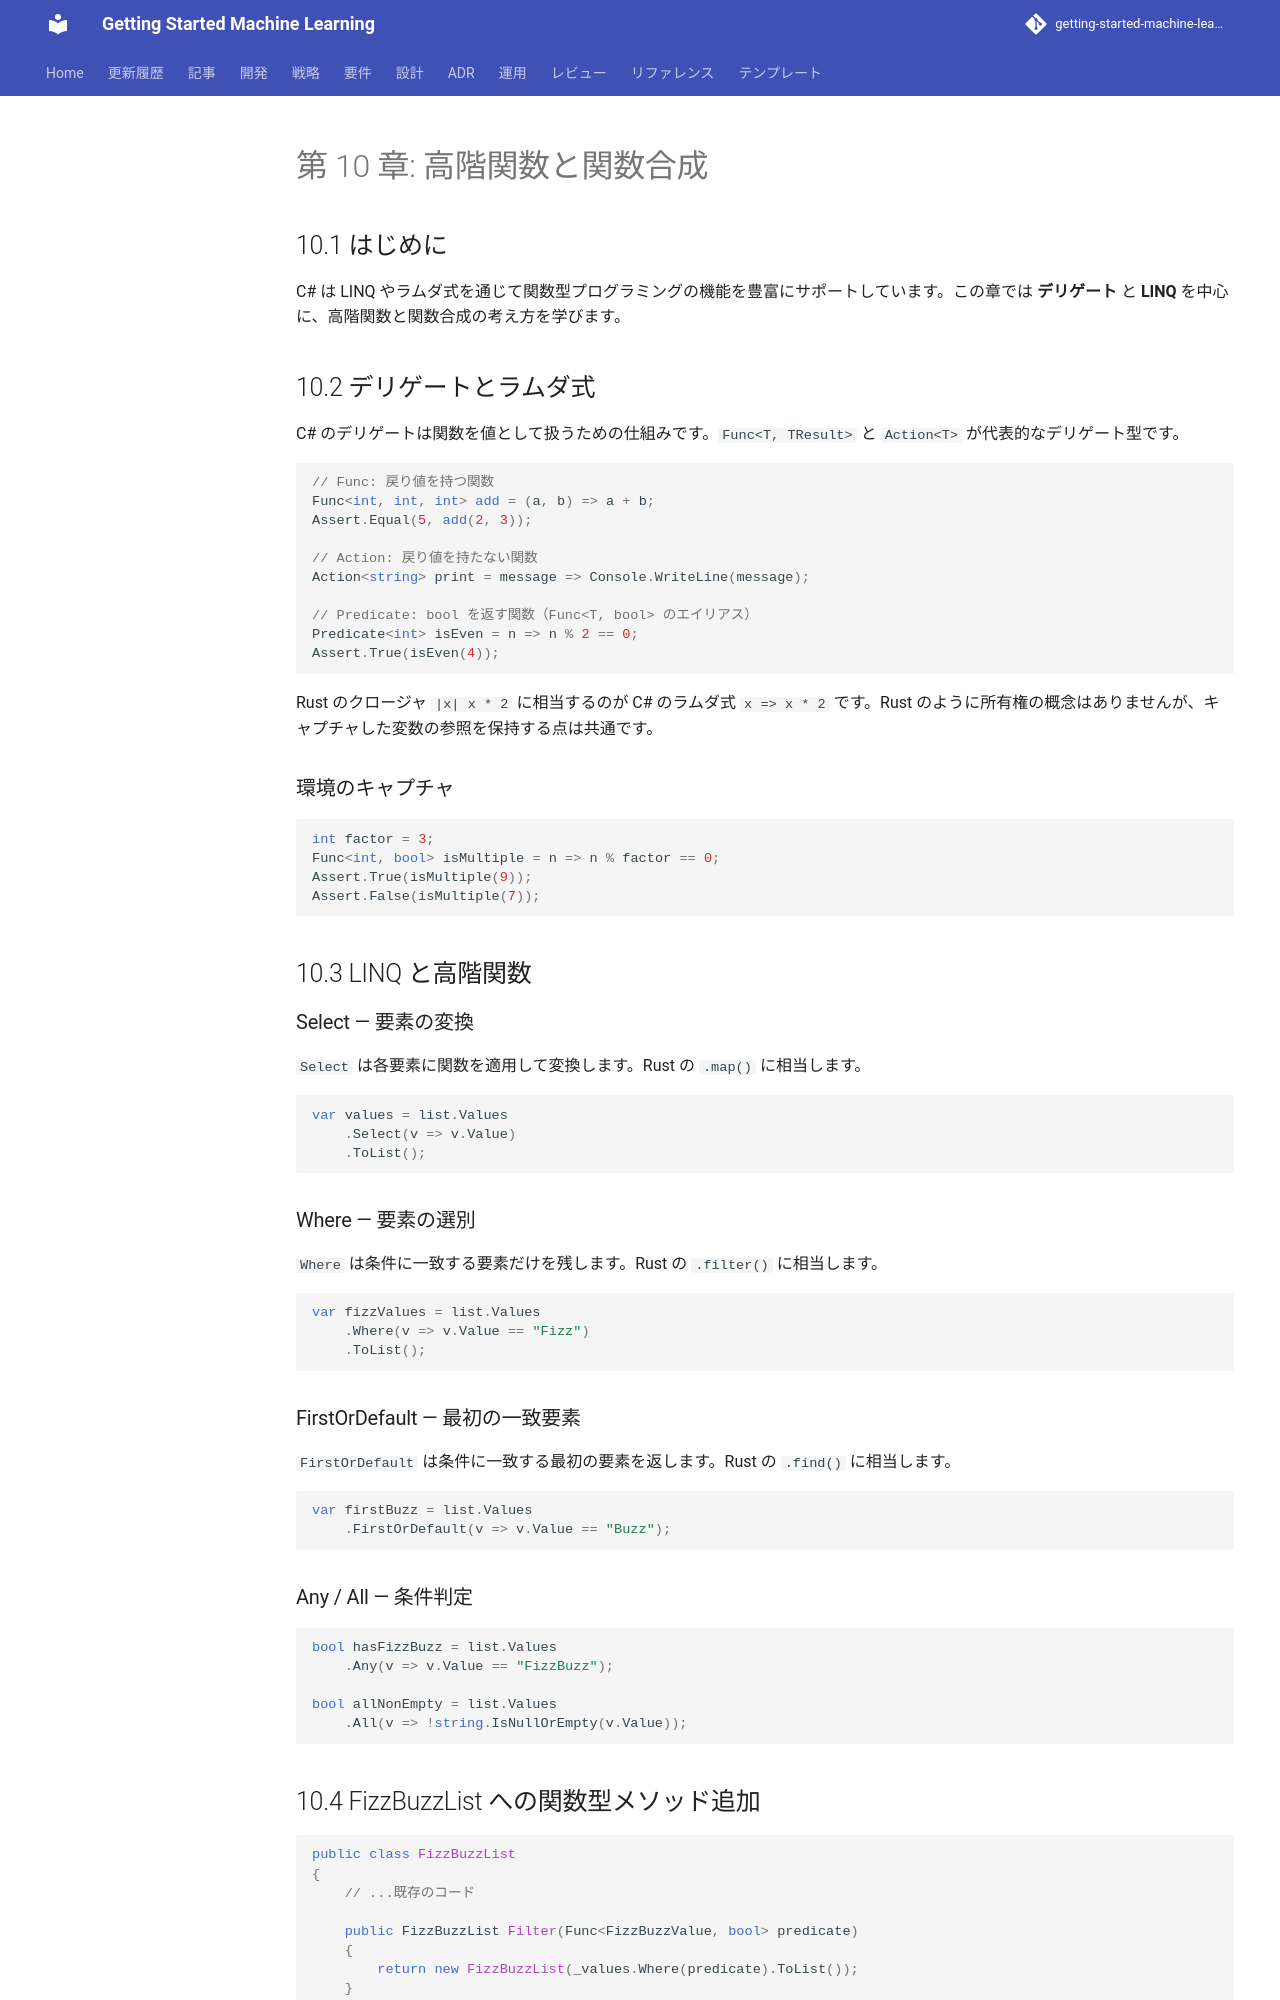

repository: k2works/getting-started-machine-learning · page: article/getting-start-tdd/csharp/chapter10/index.html · generator: mkdocs

---
type: Article
title: "第 10 章: 高階関数と関数合成"
description: "C# は LINQ やラムダ式を通じて関数型プログラミングの機能を豊富にサポートしています。"
tags: [article, getting-start-tdd, csharp]
status: stable
generated: { by: human:kakimomokuri, at: 2026-03-24T05:22:28Z }
---

# 第 10 章: 高階関数と関数合成

## 10.1 はじめに

C# は LINQ やラムダ式を通じて関数型プログラミングの機能を豊富にサポートしています。この章では **デリゲート** と **LINQ** を中心に、高階関数と関数合成の考え方を学びます。

## 10.2 デリゲートとラムダ式

C# のデリゲートは関数を値として扱うための仕組みです。`Func<T, TResult>` と `Action<T>` が代表的なデリゲート型です。

```csharp
// Func: 戻り値を持つ関数
Func<int, int, int> add = (a, b) => a + b;
Assert.Equal(5, add(2, 3));

// Action: 戻り値を持たない関数
Action<string> print = message => Console.WriteLine(message);

// Predicate: bool を返す関数（Func<T, bool> のエイリアス）
Predicate<int> isEven = n => n % 2 == 0;
Assert.True(isEven(4));
```

Rust のクロージャ `|x| x * 2` に相当するのが C# のラムダ式 `x => x * 2` です。Rust のように所有権の概念はありませんが、キャプチャした変数の参照を保持する点は共通です。

### 環境のキャプチャ

```csharp
int factor = 3;
Func<int, bool> isMultiple = n => n % factor == 0;
Assert.True(isMultiple(9));
Assert.False(isMultiple(7));
```

## 10.3 LINQ と高階関数

### Select — 要素の変換

`Select` は各要素に関数を適用して変換します。Rust の `.map()` に相当します。

```csharp
var values = list.Values
    .Select(v => v.Value)
    .ToList();
```

### Where — 要素の選別

`Where` は条件に一致する要素だけを残します。Rust の `.filter()` に相当します。

```csharp
var fizzValues = list.Values
    .Where(v => v.Value == "Fizz")
    .ToList();
```

### FirstOrDefault — 最初の一致要素

`FirstOrDefault` は条件に一致する最初の要素を返します。Rust の `.find()` に相当します。

```csharp
var firstBuzz = list.Values
    .FirstOrDefault(v => v.Value == "Buzz");
```

### Any / All — 条件判定

```csharp
bool hasFizzBuzz = list.Values
    .Any(v => v.Value == "FizzBuzz");

bool allNonEmpty = list.Values
    .All(v => !string.IsNullOrEmpty(v.Value));
```
